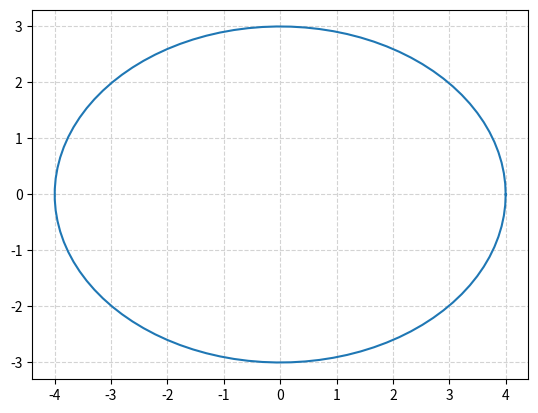

Write Python code to recreate this figure.
import numpy as np
from matplotlib import pyplot as plt
from math import pi

u=0.     #x-position of the center
v=0    #y-position of the center
a=4.     #radius on the x-axis
b=3    #radius on the y-axis

t = np.linspace(0, 2*pi, 100)
plt.plot( u+a*np.cos(t) , v+b*np.sin(t) )
plt.grid(color='lightgray',linestyle='--')
plt.show()